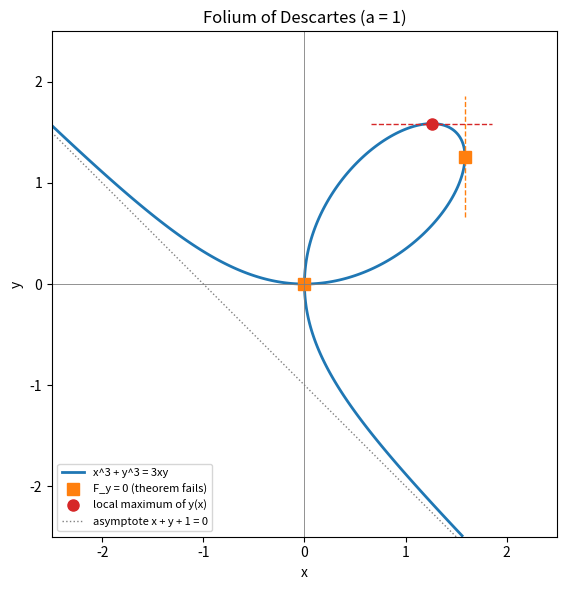

This figure's Python source:
import numpy as np
import matplotlib.pyplot as plt

# Folium of Descartes x^3 + y^3 - 3 a x y = 0 with a = 1
a = 1.0
g = np.linspace(-2.5, 2.5, 801)
X, Y = np.meshgrid(g, g)
F = X**3 + Y**3 - 3 * a * X * Y

fig, ax = plt.subplots(figsize=(6.5, 6))
ax.contour(X, Y, F, levels=[0], colors="tab:blue", linewidths=2)
ax.plot([], [], color="tab:blue", lw=2, label="x^3 + y^3 = 3xy")

# Points with F_y = 3y^2 - 3ax = 0 on the curve: y^2 = a x, x^3 + y^3 = 3 a x y
# Besides the origin: x = 4^(1/3) a, y = 2^(1/3) a (vertical tangent)
xv, yv = 4 ** (1 / 3) * a, 2 ** (1 / 3) * a
ax.plot([0, xv], [0, yv], "s", color="tab:orange", ms=8, label="F_y = 0 (theorem fails)")
ax.plot([xv, xv], [yv - 0.6, yv + 0.6], "--", color="tab:orange", lw=1)

# Local maximum of the implicit function y(x): x = 2^(1/3) a, y = 4^(1/3) a
xm, ym = 2 ** (1 / 3) * a, 4 ** (1 / 3) * a
ax.plot([xm], [ym], "o", color="tab:red", ms=8, label="local maximum of y(x)")
ax.plot([xm - 0.6, xm + 0.6], [ym, ym], "--", color="tab:red", lw=1)

# Asymptote x + y + a = 0
ax.plot(g, -g - a, ":", color="gray", lw=1, label="asymptote x + y + 1 = 0")
ax.axhline(0, color="gray", lw=0.6)
ax.axvline(0, color="gray", lw=0.6)
ax.set_xlim(-2.5, 2.5)
ax.set_ylim(-2.5, 2.5)
ax.set_aspect("equal")
ax.set_xlabel("x")
ax.set_ylabel("y")
ax.set_title("Folium of Descartes (a = 1)")
ax.legend(loc="lower left", fontsize=8)
fig.tight_layout()
